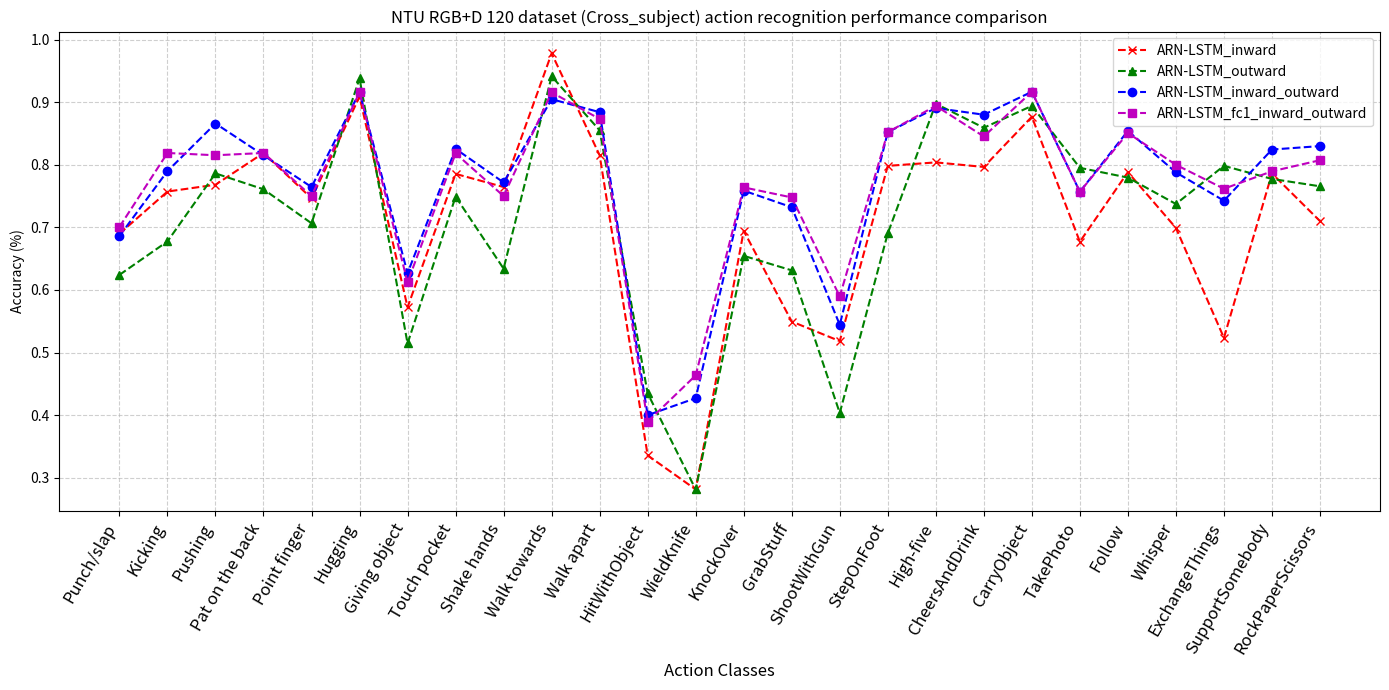

Reproduce this figure in Python. (Note: this script raises an exception after producing the figure.)
import matplotlib.pyplot as plt
import numpy as np

# 模拟数据
labels = [
    'Punch/slap','Kicking','Pushing','Pat on the back','Point finger','Hugging','Giving object',
           'Touch pocket','Shake hands','Walk towards','Walk apart','HitWithObject','WieldKnife','KnockOver',
            'GrabStuff','ShootWithGun','StepOnFoot','High-five','CheersAndDrink',
            'CarryObject','TakePhoto','Follow','Whisper','ExchangeThings','SupportSomebody','RockPaperScissors'
]

#cross_view
accuracy_ARN_LSTM_inward = [0.6897810218978102,0.7572463768115942,0.7681159420289855,0.8188405797101449,0.7463768115942029,0.9087591240875912,0.572463768115942,0.7854545454545454,0.7644927536231884,0.978021978021978,0.8152173913043478,0.3356521739130435,0.28125,0.6944444444444444,0.5495652173913044,0.5182608695652174,0.7982608695652174,0.8038194444444444,0.7965217391304348,0.8767361111111112,0.6770833333333334,0.7881944444444444,0.6991304347826087,0.5234782608695652,0.7860869565217391,0.7100694444444444]
accuracy_ARN_LSTM_outward = [0.6240875912408759,0.677536231884058,0.7862318840579711,0.7608695652173914,0.7065217391304348,0.9379562043795621,0.5144927536231884,0.7490909090909091,0.6340579710144928,0.9413919413919414,0.855072463768116,0.43478260869565216,0.28125,0.6545138888888888,0.6313043478260869,0.40347826086956523,0.6904347826086956,0.8975694444444444,0.8591304347826086,0.8940972222222222,0.7951388888888888,0.7795138888888888,0.7373913043478261,0.7982608695652174,0.7773913043478261,0.765625]
accuracy_ARN_LSTM_inward_outward= [0.6861313868613139,0.7898550724637681,0.8659420289855072,0.8152173913043478,0.7644927536231884,0.916058394160584,0.6268115942028986,0.8254545454545454,0.7717391304347826,0.9047619047619048,0.8840579710144928,0.4,0.4270833333333333,0.7586805555555556,0.7321739130434782,0.5443478260869565,0.8521739130434782,0.890625,0.88,0.9166666666666666,0.7569444444444444,0.8541666666666666,0.7878260869565218,0.7426086956521739,0.8243478260869566,0.8298611111111112]
ARN_LSTM_fc1_inward_outward = [0.7007299270072993,0.8188405797101449,0.8152173913043478,0.8188405797101449,0.75,0.916058394160584,0.6123188405797102,0.8181818181818182,0.75,0.9157509157509157,0.8731884057971014,0.38956521739130434,0.4635416666666667,0.7638888888888888,0.7478260869565218,0.5895652173913043,0.8521739130434782,0.8940972222222222,0.8452173913043478,0.9166666666666666,0.7569444444444444,0.8506944444444444,0.8,0.7617391304347826,0.7895652173913044,0.8072916666666666]


# 设置图表大小
plt.figure(figsize=(14, 7))

# 绘制折线图
plt.plot(accuracy_ARN_LSTM_inward, 'rx', label='ARN-LSTM_inward', linestyle='--')
plt.plot(accuracy_ARN_LSTM_outward, 'g^', label='ARN-LSTM_outward', linestyle='--')
plt.plot(accuracy_ARN_LSTM_inward_outward, 'bo', label='ARN-LSTM_inward_outward', linestyle='--')
plt.plot(ARN_LSTM_fc1_inward_outward, 'ms', label='ARN-LSTM_fc1_inward_outward', linestyle='--')

# 添加图例
plt.legend()

# 添加标签和标题
plt.xlabel("Action Classes", fontsize=12, color='black')
plt.ylabel("Accuracy (%)")
plt.title("NTU RGB+D 120 dataset (Cross_subject) action recognition performance comparison")

# 设置x轴刻度并将标签颜色设置为黑色，字体大小设置为18
plt.xticks(ticks=np.arange(len(labels)), labels=labels, rotation=60, ha="right", fontsize=12, color='black')

# 显示网格
plt.grid(True, linestyle='--', alpha=0.6)

# 显示图表
plt.tight_layout()
plt.savefig(r'/demo/ARN-LSTM/plot_figures_results/NTU-V2/ARN-LSTM(cross_subject)_acc_vs.png',dpi=300,bbox_inches='tight')
plt.show()
